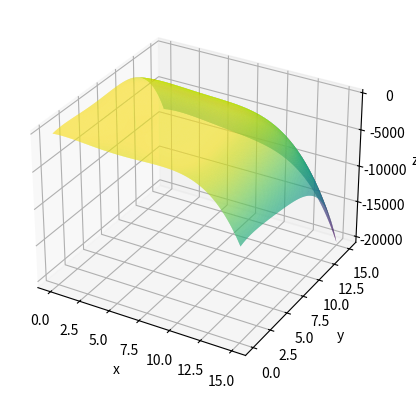
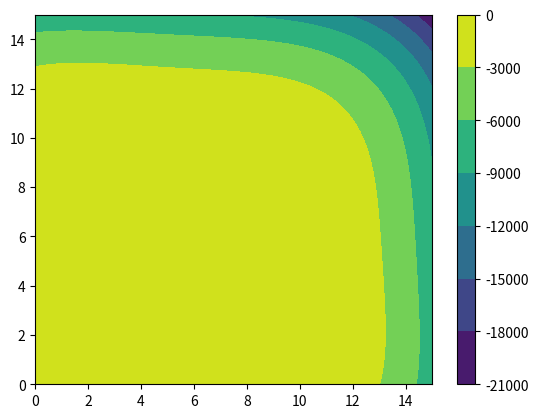

These charts were generated, in order, by the following Python code:
import numpy as np
from mpl_toolkits import mplot3d
import matplotlib.pyplot as plt


def ackley(x, y):
    return -(-20 * np.exp(-0.2 * np.sqrt(0.5 * (x ** 2 + y ** 2))) - np.exp(
        0.5 * (np.cos(2 * np.pi * x) + np.cos(2 * np.pi * y))) + np.e + 20)


def himmelblau(x, y):
    return -(x ** 2 + y - 11) ** 2 - (x + y ** 2 - 7) ** 2


def g(x, y):
    return himmelblau(x - 5, y - 5)


start, end, precission = 0, 15, 500
x = np.linspace(start, end, precission)
y = np.linspace(start, end, precission)
X, Y = np.meshgrid(x, y)
Z = g(X, Y)
fig = plt.figure()
ax = plt.axes(projection='3d')
ax.plot_surface(X, Y, Z, rstride=1, cstride=1, cmap='viridis', edgecolor='none')

ax.set_xlabel('x')
ax.set_ylabel('y')
ax.set_zlabel('z')

plt.show()
# ---

plt.figure()
cp = plt.contourf(X, Y, Z)
plt.colorbar(cp)

plt.show()
